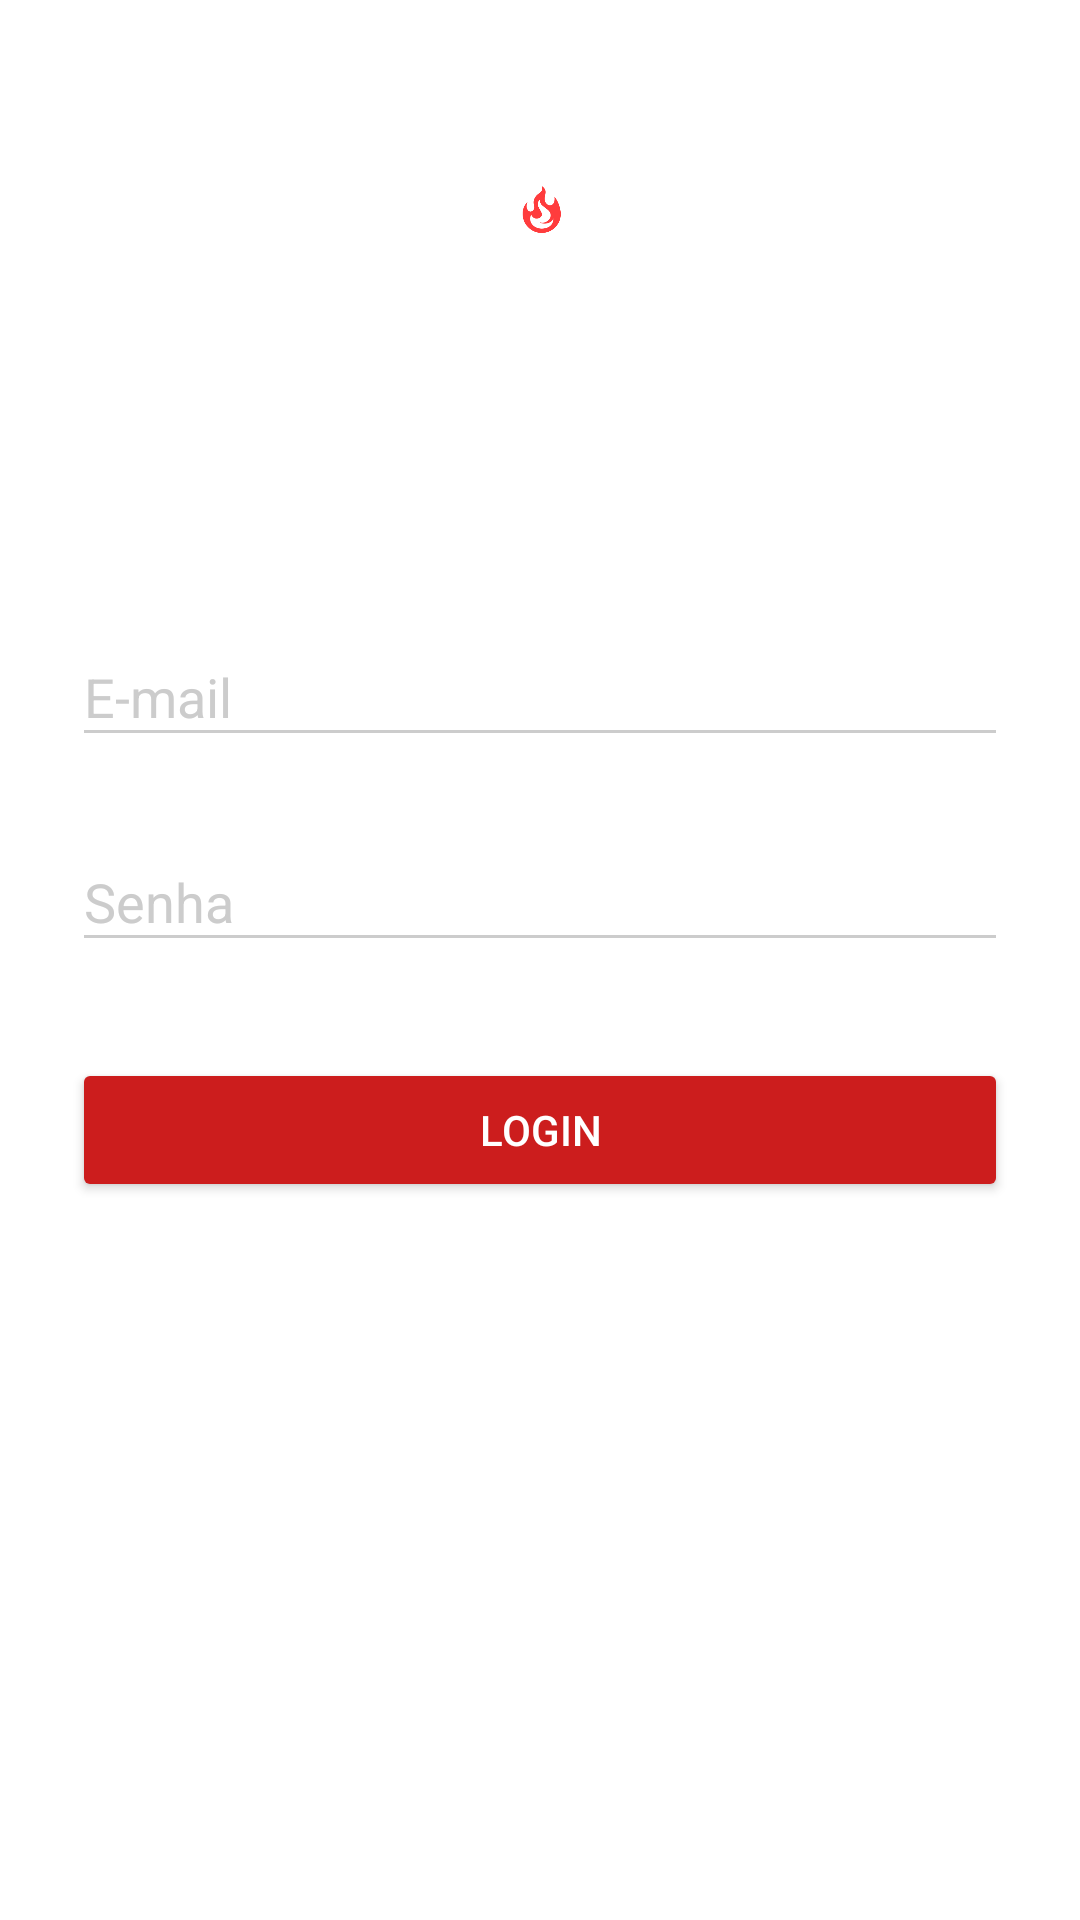

This screen was rendered from an Android layout file. Write that file and the resources it references.
<!-- AndroidManifest.xml: application theme AppTheme -->
<!-- res/layout/activity_login.xml -->
<?xml version="1.0" encoding="utf-8"?>
<ScrollView xmlns:android="http://schemas.android.com/apk/res/android"
    android:layout_width="fill_parent"
    android:layout_height="fill_parent"
    xmlns:tools="http://schemas.android.com/tools"
    tools:context="com.example.kevin.tohelp.Login"
    android:fitsSystemWindows="true"
    android:descendantFocusability="beforeDescendants"
    android:focusableInTouchMode="true">

    <LinearLayout
        android:orientation="vertical"
        android:layout_width="match_parent"
        android:layout_height="wrap_content"
        android:paddingTop="56dp"
        android:paddingLeft="24dp"
        android:paddingRight="24dp">

        <ImageView android:src="@drawable/bbto"
            android:layout_width="wrap_content"
            android:layout_height="112dp"
            android:layout_marginBottom="24dp"
            android:layout_gravity="center_horizontal" />

        
        <android.support.design.widget.TextInputLayout
            android:layout_width="match_parent"
            android:layout_height="wrap_content"
            android:layout_marginTop="8dp"
            android:layout_marginBottom="8dp">
            <EditText android:id="@+id/loginUsuario"
                android:layout_width="match_parent"
                android:layout_height="wrap_content"
                android:inputType="textEmailAddress"
                android:hint="E-mail" />
        </android.support.design.widget.TextInputLayout>

        
        <android.support.design.widget.TextInputLayout
            android:layout_width="match_parent"
            android:layout_height="wrap_content"
            android:layout_marginTop="8dp"
            android:layout_marginBottom="8dp">
            <EditText android:id="@+id/loginSenha"
                android:layout_width="match_parent"
                android:layout_height="wrap_content"
                android:inputType="textPassword"
                android:hint="Senha"/>
        </android.support.design.widget.TextInputLayout>

        <android.support.v7.widget.AppCompatButton
            android:id="@+id/btnCadastro"
            android:layout_width="fill_parent"
            android:layout_height="wrap_content"
            android:layout_marginTop="24dp"
            android:layout_marginBottom="24dp"
            android:padding="12dp"
            android:text="Login" />

        <TextView android:id="@+id/link_signup"
            android:layout_width="fill_parent"
            android:layout_height="wrap_content"
            android:layout_marginBottom="24dp"
            android:text="Inscreva-se"
            android:onClick="telaCadastro"
            android:gravity="center"
            android:textSize="16dip"/>

    </LinearLayout>
</ScrollView>
<!-- resources referenced by this layout -->
<resources>
  <!-- drawable bbto: png bitmap (drawable, 26230 bytes) -->
  <style name="AppTheme" parent="Theme.AppCompat.Light.DarkActionBar">
          <item name="colorPrimary">@color/primary</item>
          <item name="colorPrimaryDark">@color/primary_dark</item>
          <item name="colorAccent">@color/accent</item>
  
          <item name="android:windowBackground">@color/white</item>
  
          <item name="colorControlNormal">@color/iron</item>
          <item name="colorControlActivated">@color/white</item>
          <item name="colorControlHighlight">@color/white</item>
          <item name="android:textColorHint">@color/iron</item>
  
          <item name="colorButtonNormal">@color/primary_darker</item>
          <item name="android:colorButtonNormal">@color/primary_darker</item>
  
          <item name="android:textColor">@color/white</item>
      </style>
  <color name="primary">#E43F3F</color>
  <color name="primary_dark">#E12929</color>
  <color name="accent">#FFFFFF</color>
  <color name="white">#FFFFFF</color>
  <color name="iron">#CCCCCC</color>
  <color name="primary_darker">#CC1D1D</color>
</resources>
